Image classification data set "экзамен" (Suharick/Neural_networks_and_methods_of_data_analysis on GitHub). Class labels (7): apples, envelopes, houses, ice cream, ice creams, ladders, t-shirts.

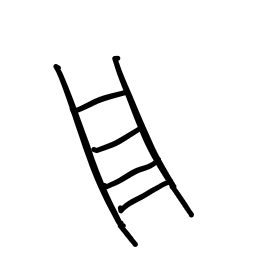
Label: ladders

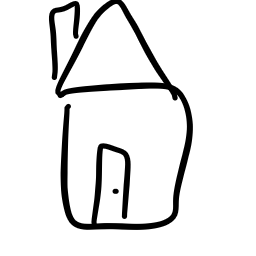
Label: houses

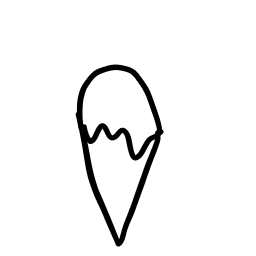
Label: ice cream

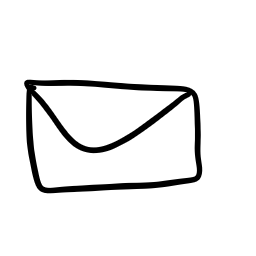
Label: envelopes

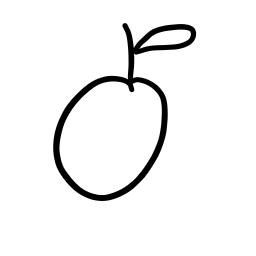
Label: apples

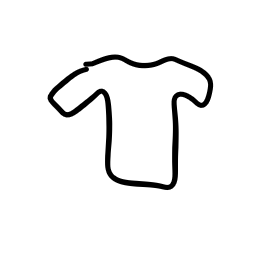
Label: t-shirts
